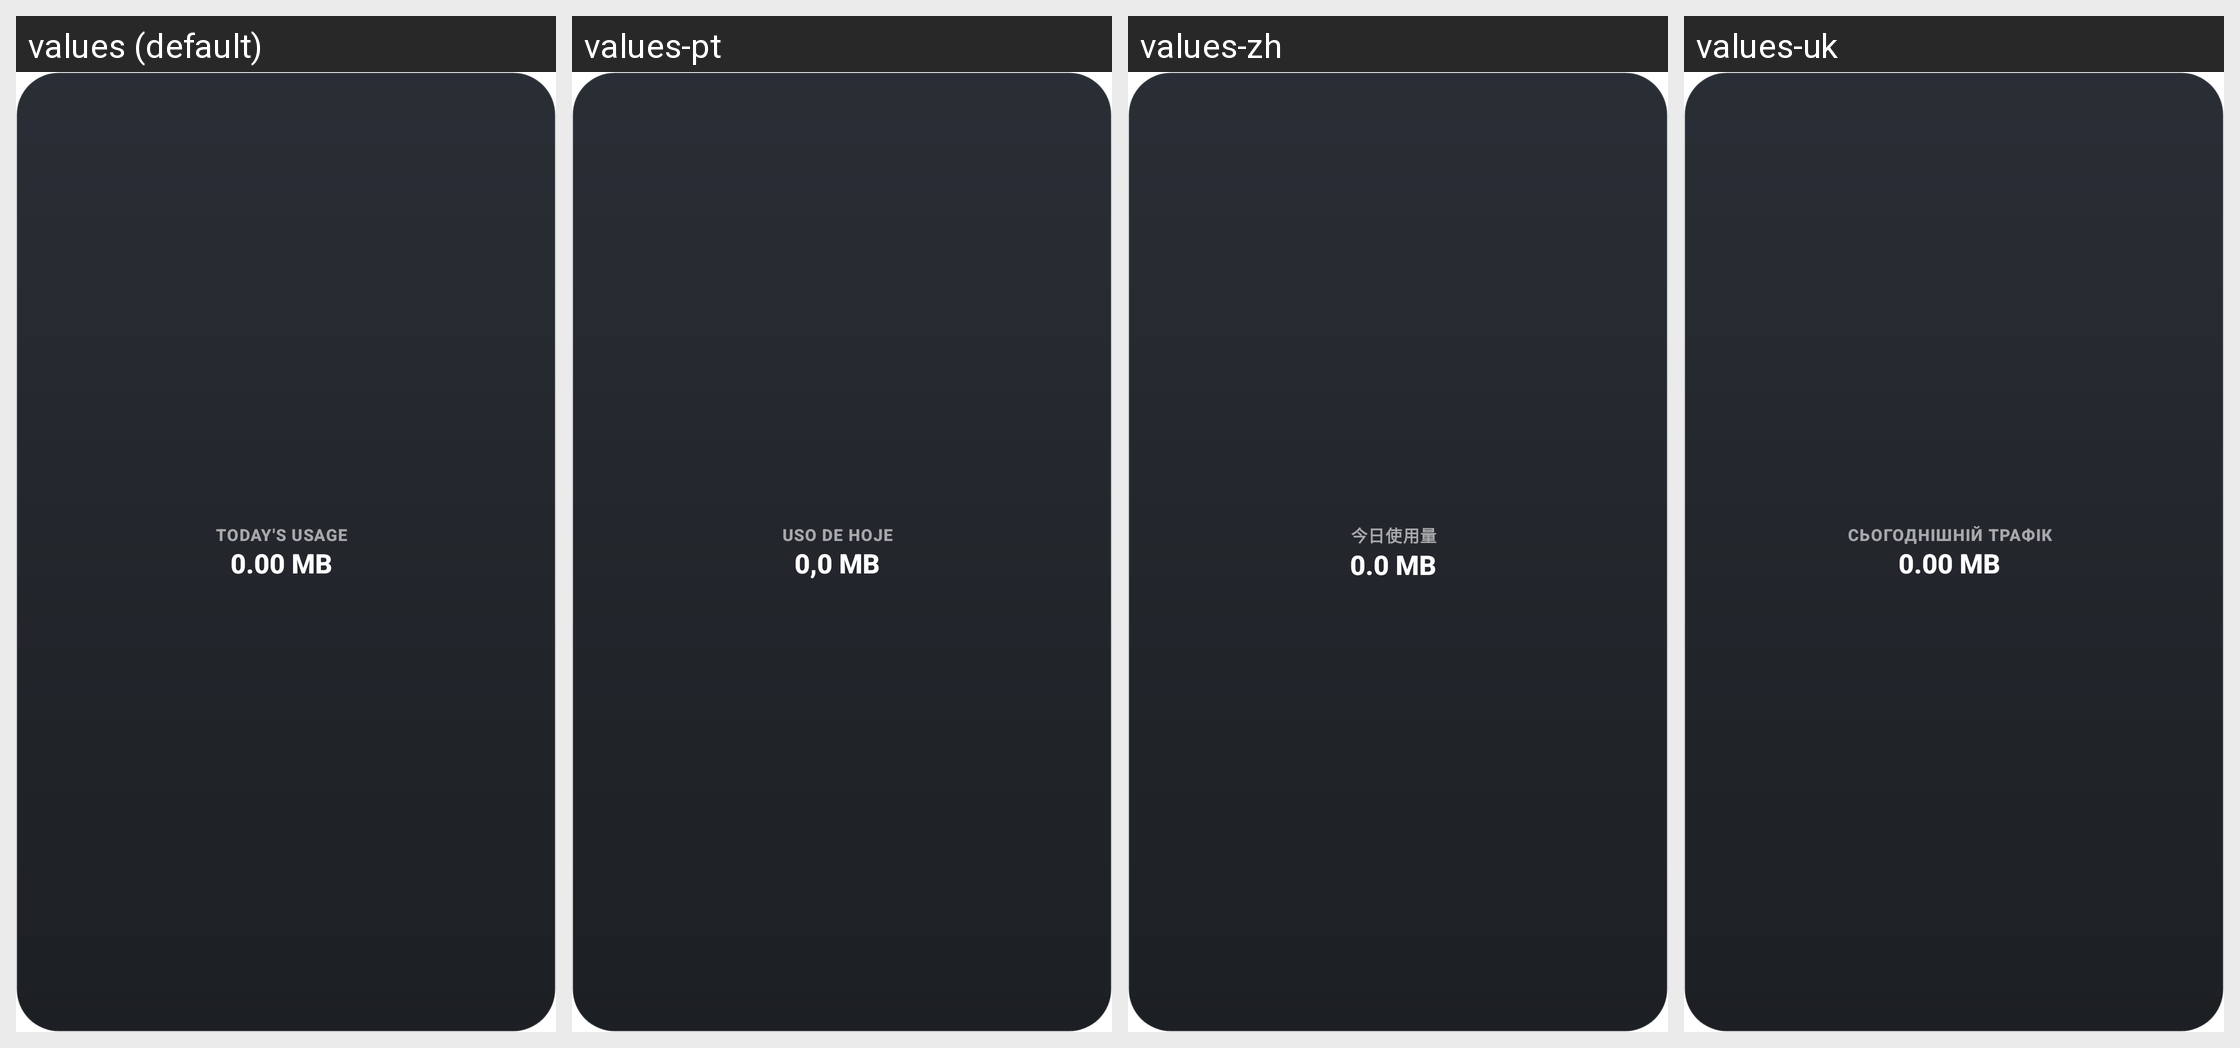

Translations of the strings shown on this Android screen, per locale in the grid:
Android screen res/layout/widget_usage_compact.xml rendered under 4 locales, left to right: values (default), values-pt, values-zh, values-uk. Device: Nexus 5 (rendered at 1080×1920; each locale shown at half size, 540×960, under a caption strip naming it); theme Theme.App.Starting.
Other locales in the repository, not shown: values-ar, values-de, values-es, values-fr, values-hi, values-id, values-it, values-ja, values-ko, values-pl, values-ru, values-tr, values-vi.
Strings drawn on this screen, with the default value and each locale's value (text and hints the layout hard-codes, and strings that could not be matched under every locale, appear in the picture but are not listed):

label_todays_usage
  values: Today's usage
  values-pt: Uso de hoje
  values-zh: 今日使用量
  values-uk: Сьогоднішній трафік

placeholder_usage
  values: 0.00 MB
  values-pt: 0,0 MB
  values-zh: 0.0 MB
  values-uk: 0.00 MB  [not translated; the default value is used]
